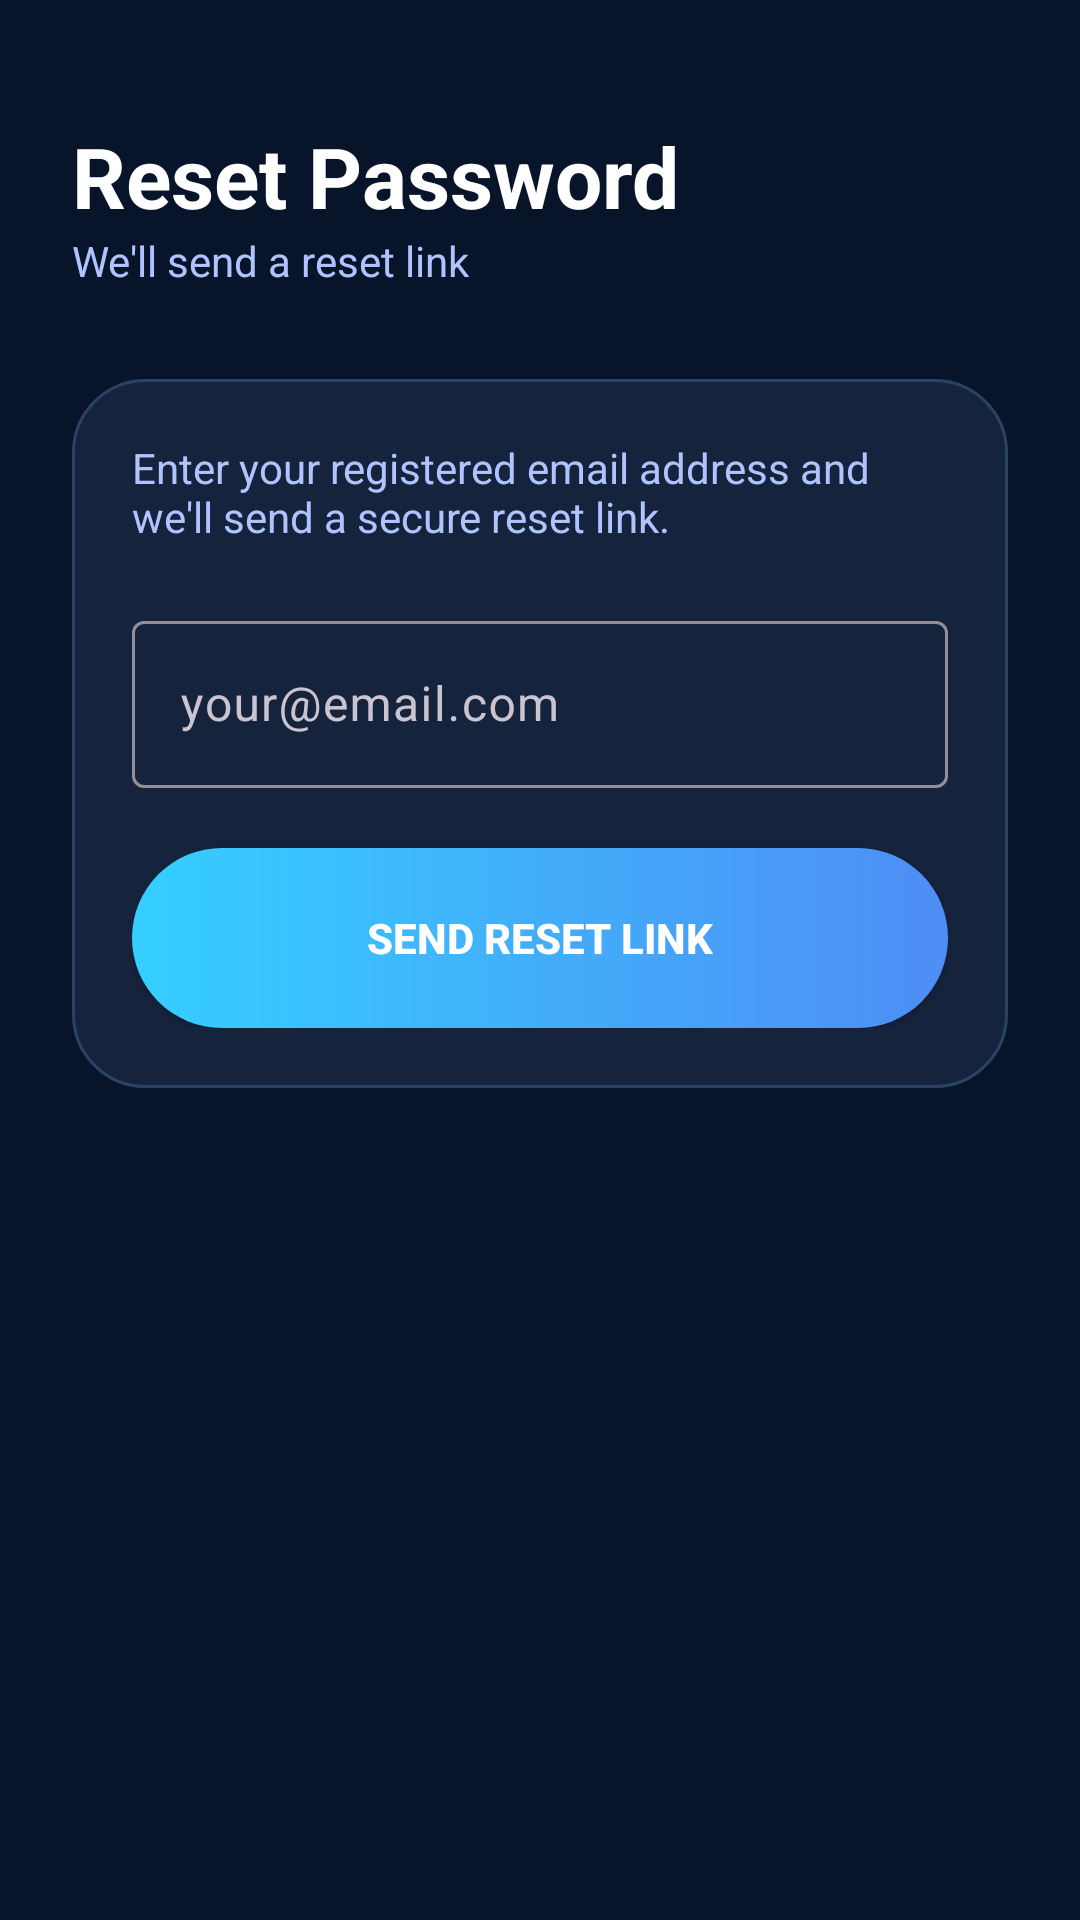

This screen was rendered from an Android layout file. Write that file and the resources it references.
<!-- AndroidManifest.xml: application theme Theme.CyberPath -->
<!-- res/layout/activity_forgot_password.xml -->
<?xml version="1.0" encoding="utf-8"?>
<ScrollView xmlns:android="http://schemas.android.com/apk/res/android"
    android:layout_width="match_parent"
    android:layout_height="match_parent"
    android:background="#08142A">

    <LinearLayout
        android:layout_width="match_parent"
        android:layout_height="wrap_content"
        android:orientation="vertical"
        android:padding="24dp">

        <TextView
            android:layout_width="wrap_content"
            android:layout_height="wrap_content"
            android:text="Reset Password"
            android:textSize="28sp"
            android:textStyle="bold"
            android:textColor="#FFFFFF"
            android:layout_marginTop="16dp"/>

        <TextView
            android:layout_width="wrap_content"
            android:layout_height="wrap_content"
            android:text="We'll send a reset link"
            android:textColor="#AFC4FF"
            android:textSize="14sp"/>

        <LinearLayout
            android:layout_width="match_parent"
            android:layout_height="wrap_content"
            android:orientation="vertical"
            android:background="@drawable/login_card_bg"
            android:padding="20dp"
            android:layout_marginTop="30dp">

            <TextView
                android:layout_width="match_parent"
                android:layout_height="wrap_content"
                android:text="Enter your registered email address and we'll send a secure reset link."
                android:textColor="#AFC4FF"
                android:textSize="14sp"/>

            <com.google.android.material.textfield.TextInputLayout
                android:layout_width="match_parent"
                android:layout_height="wrap_content"
                android:layout_marginTop="20dp">

                <com.google.android.material.textfield.TextInputEditText
                    android:id="@+id/etEmail"
                    android:layout_width="match_parent"
                    android:layout_height="wrap_content"
                    android:hint="your@email.com"
                    android:inputType="textEmailAddress"/>
            </com.google.android.material.textfield.TextInputLayout>

            <Button
                android:id="@+id/btnReset"
                android:layout_width="match_parent"
                android:layout_height="60dp"
                android:layout_marginTop="20dp"
                android:text="Send Reset Link"
                android:textStyle="bold"
                android:textColor="#FFFFFF"
                android:background="@drawable/btn_login_bg"/>

        </LinearLayout>

    </LinearLayout>

</ScrollView>
<!-- resources referenced by this layout -->
<resources>
  <!-- drawable btn_login_bg (drawable) -->
  <?xml version="1.0" encoding="utf-8"?>
  <shape xmlns:android="http://schemas.android.com/apk/res/android">
  
      <gradient
          android:startColor="#35CFFF"
          android:endColor="#4E8DF5"
          android:angle="0"/>
  
      <corners android:radius="30dp"/>
  
  </shape>
  <!-- drawable login_card_bg (drawable) -->
  <?xml version="1.0" encoding="utf-8"?>
  <shape xmlns:android="http://schemas.android.com/apk/res/android">
  
      <solid android:color="#15233D"/>
  
      <corners android:radius="24dp"/>
  
      <stroke
          android:width="1dp"
          android:color="#2A4365"/>
  
  </shape>
  <style name="Theme.CyberPath" parent="Theme.Material3.Dark.NoActionBar">
  
          <item name="colorPrimary">#35CFFF</item>
          <item name="android:statusBarColor">#08142A</item>
  
      </style>
</resources>
